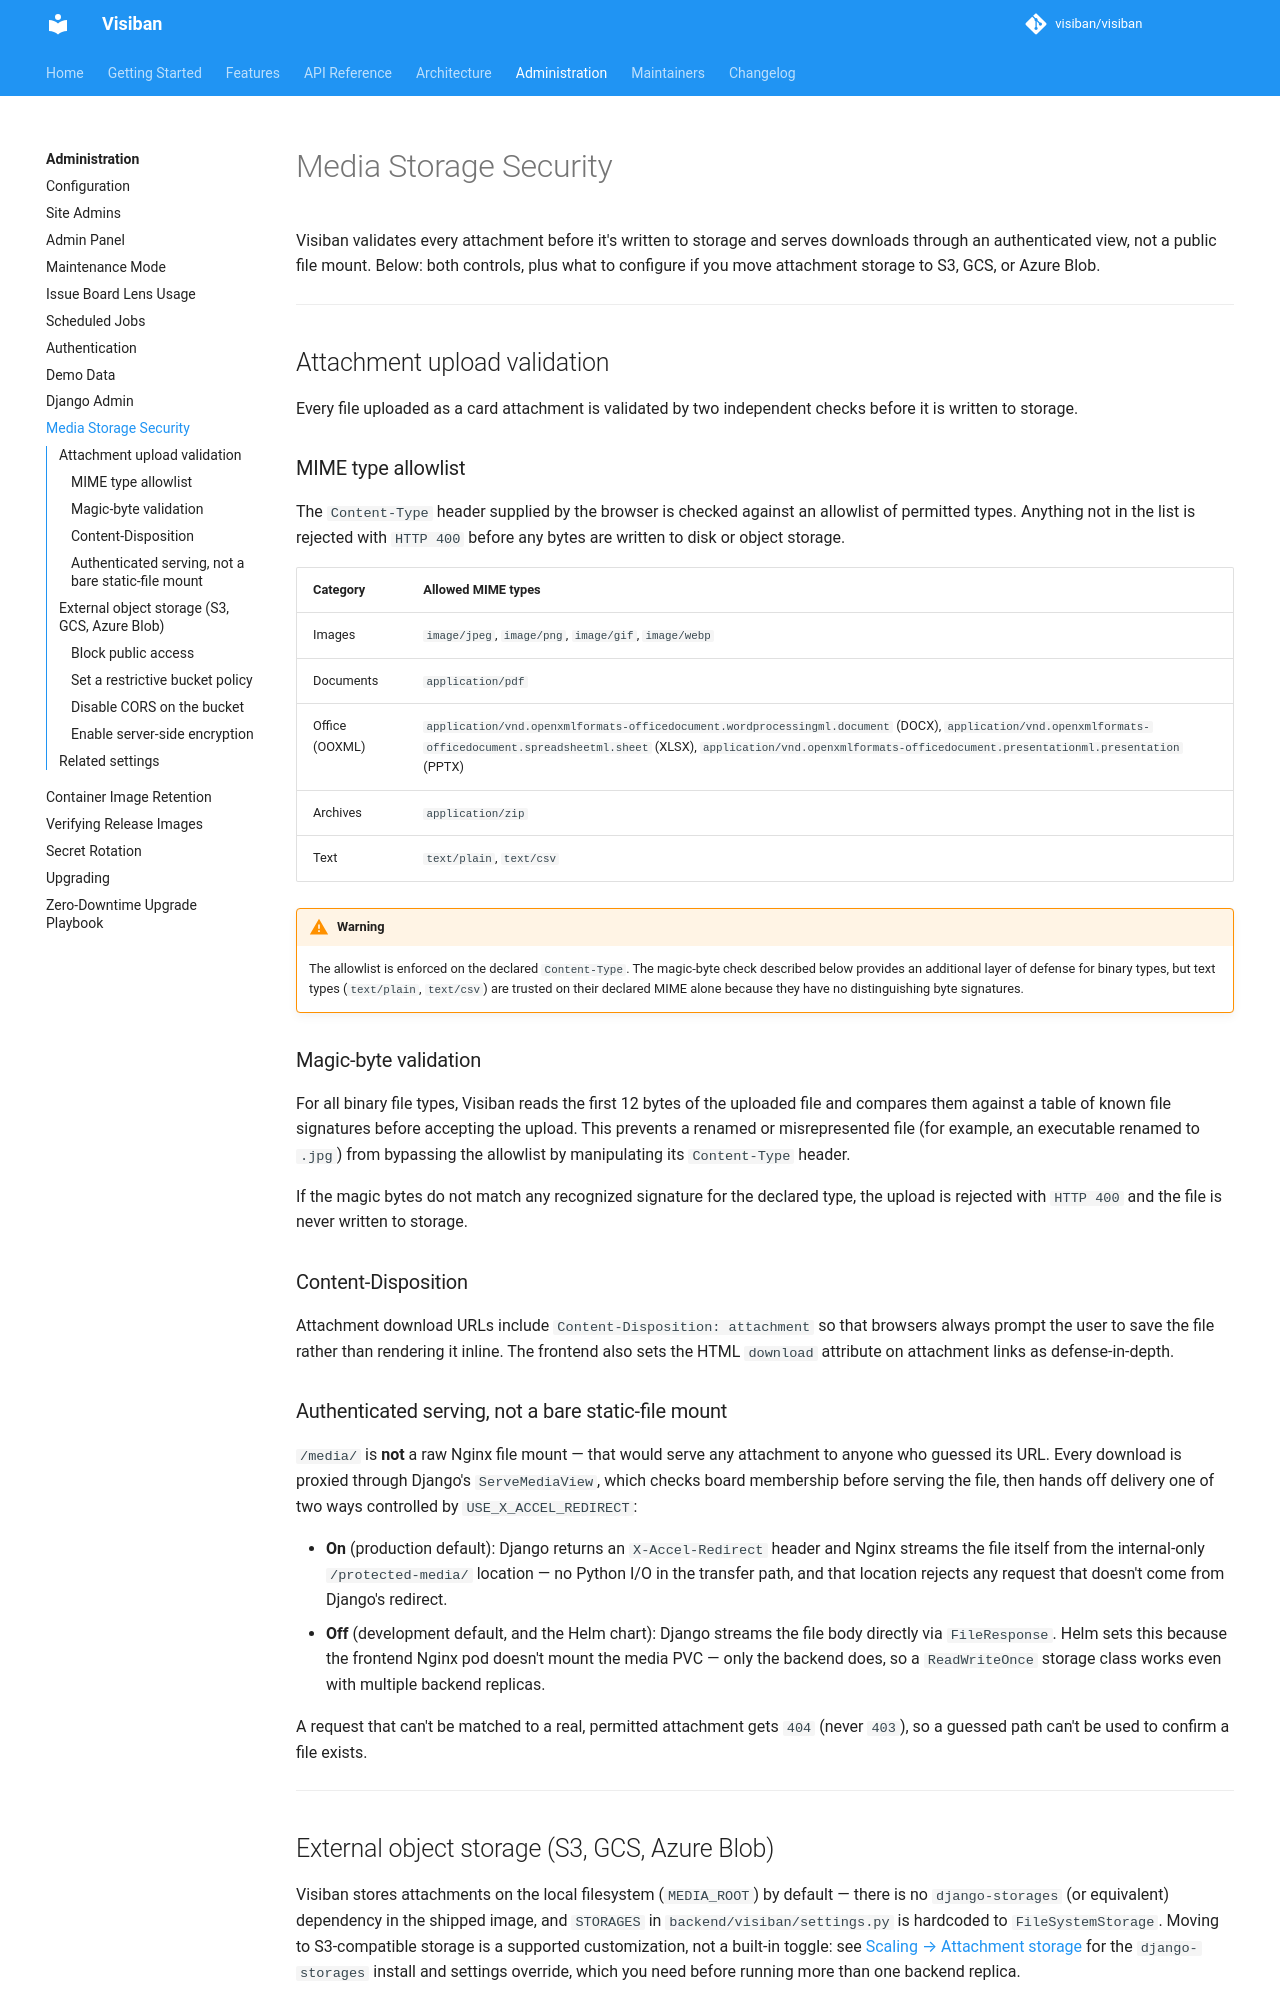

repository: mbartosek/visiban · page: v1.2.0-beta.1/administration/media-security/index.html · generator: mkdocs

# Media Storage Security

Visiban validates every attachment before it's written to storage and serves
downloads through an authenticated view, not a public file mount. Below:
both controls, plus what to configure if you move attachment storage to S3,
GCS, or Azure Blob.

---

## Attachment upload validation

Every file uploaded as a card attachment is validated by two independent
checks before it is written to storage.

### MIME type allowlist

The `Content-Type` header supplied by the browser is checked against an
allowlist of permitted types. Anything not in the list is rejected with
`HTTP 400` before any bytes are written to disk or object storage.

| Category | Allowed MIME types |
|---|---|
| Images | `image/jpeg`, `image/png`, `image/gif`, `image/webp` |
| Documents | `application/pdf` |
| Office (OOXML) | `application/vnd.openxmlformats-officedocument.wordprocessingml.document` (DOCX), `application/vnd.openxmlformats-officedocument.spreadsheetml.sheet` (XLSX), `application/vnd.openxmlformats-officedocument.presentationml.presentation` (PPTX) |
| Archives | `application/zip` |
| Text | `text/plain`, `text/csv` |

!!! warning
    The allowlist is enforced on the declared `Content-Type`. The magic-byte
    check described below provides an additional layer of defense for binary
    types, but text types (`text/plain`, `text/csv`) are trusted on their
    declared MIME alone because they have no distinguishing byte signatures.

### Magic-byte validation

For all binary file types, Visiban reads the first 12 bytes of the uploaded
file and compares them against a table of known file signatures before
accepting the upload. This prevents a renamed or misrepresented file (for
example, an executable renamed to `.jpg`) from bypassing the allowlist by
manipulating its `Content-Type` header.

If the magic bytes do not match any recognized signature for the declared
type, the upload is rejected with `HTTP 400` and the file is never written to
storage.

### Content-Disposition

Attachment download URLs include `Content-Disposition: attachment` so that
browsers always prompt the user to save the file rather than rendering it
inline. The frontend also sets the HTML `download` attribute on attachment
links as defense-in-depth.

### Authenticated serving, not a bare static-file mount

`/media/` is **not** a raw Nginx file mount — that would serve any
attachment to anyone who guessed its URL. Every download is proxied through
Django's `ServeMediaView`, which checks board membership before serving the
file, then hands off delivery one of two ways controlled by
`USE_X_ACCEL_REDIRECT`:

- **On** (production default): Django returns an `X-Accel-Redirect` header
  and Nginx streams the file itself from the internal-only
  `/protected-media/` location — no Python I/O in the transfer path, and that
  location rejects any request that doesn't come from Django's redirect.
- **Off** (development default, and the Helm chart): Django streams the file
  body directly via `FileResponse`. Helm sets this because the frontend Nginx
  pod doesn't mount the media PVC — only the backend does, so a
  `ReadWriteOnce` storage class works even with multiple backend replicas.

A request that can't be matched to a real, permitted attachment gets `404`
(never `403`), so a guessed path can't be used to confirm a file exists.

---

## External object storage (S3, GCS, Azure Blob)

Visiban stores attachments on the local filesystem (`MEDIA_ROOT`) by
default — there is no `django-storages` (or equivalent) dependency in the
shipped image, and `STORAGES` in `backend/visiban/settings.py` is hardcoded
to `FileSystemStorage`. Moving to S3-compatible storage is a supported
customization, not a built-in toggle: see
[Scaling → Attachment storage](../architecture/scaling.md#attachment-storage)
for the `django-storages` install and settings override, which you need
before running more than one backend replica.

Because every download still goes through the authenticated `ServeMediaView`
(see [above](#authenticated-serving-not-a-bare-static-file-mount)) — Django's
storage backend only changes where bytes are read from, not who can request
them — most bucket-level hardening below is defense-in-depth, not the primary
access control. `X-Accel-Redirect` only works for local files Nginx can read
directly, so `USE_X_ACCEL_REDIRECT` has no effect once you switch to S3;
Django streams every download itself via `FileResponse` after fetching it
from the bucket.
